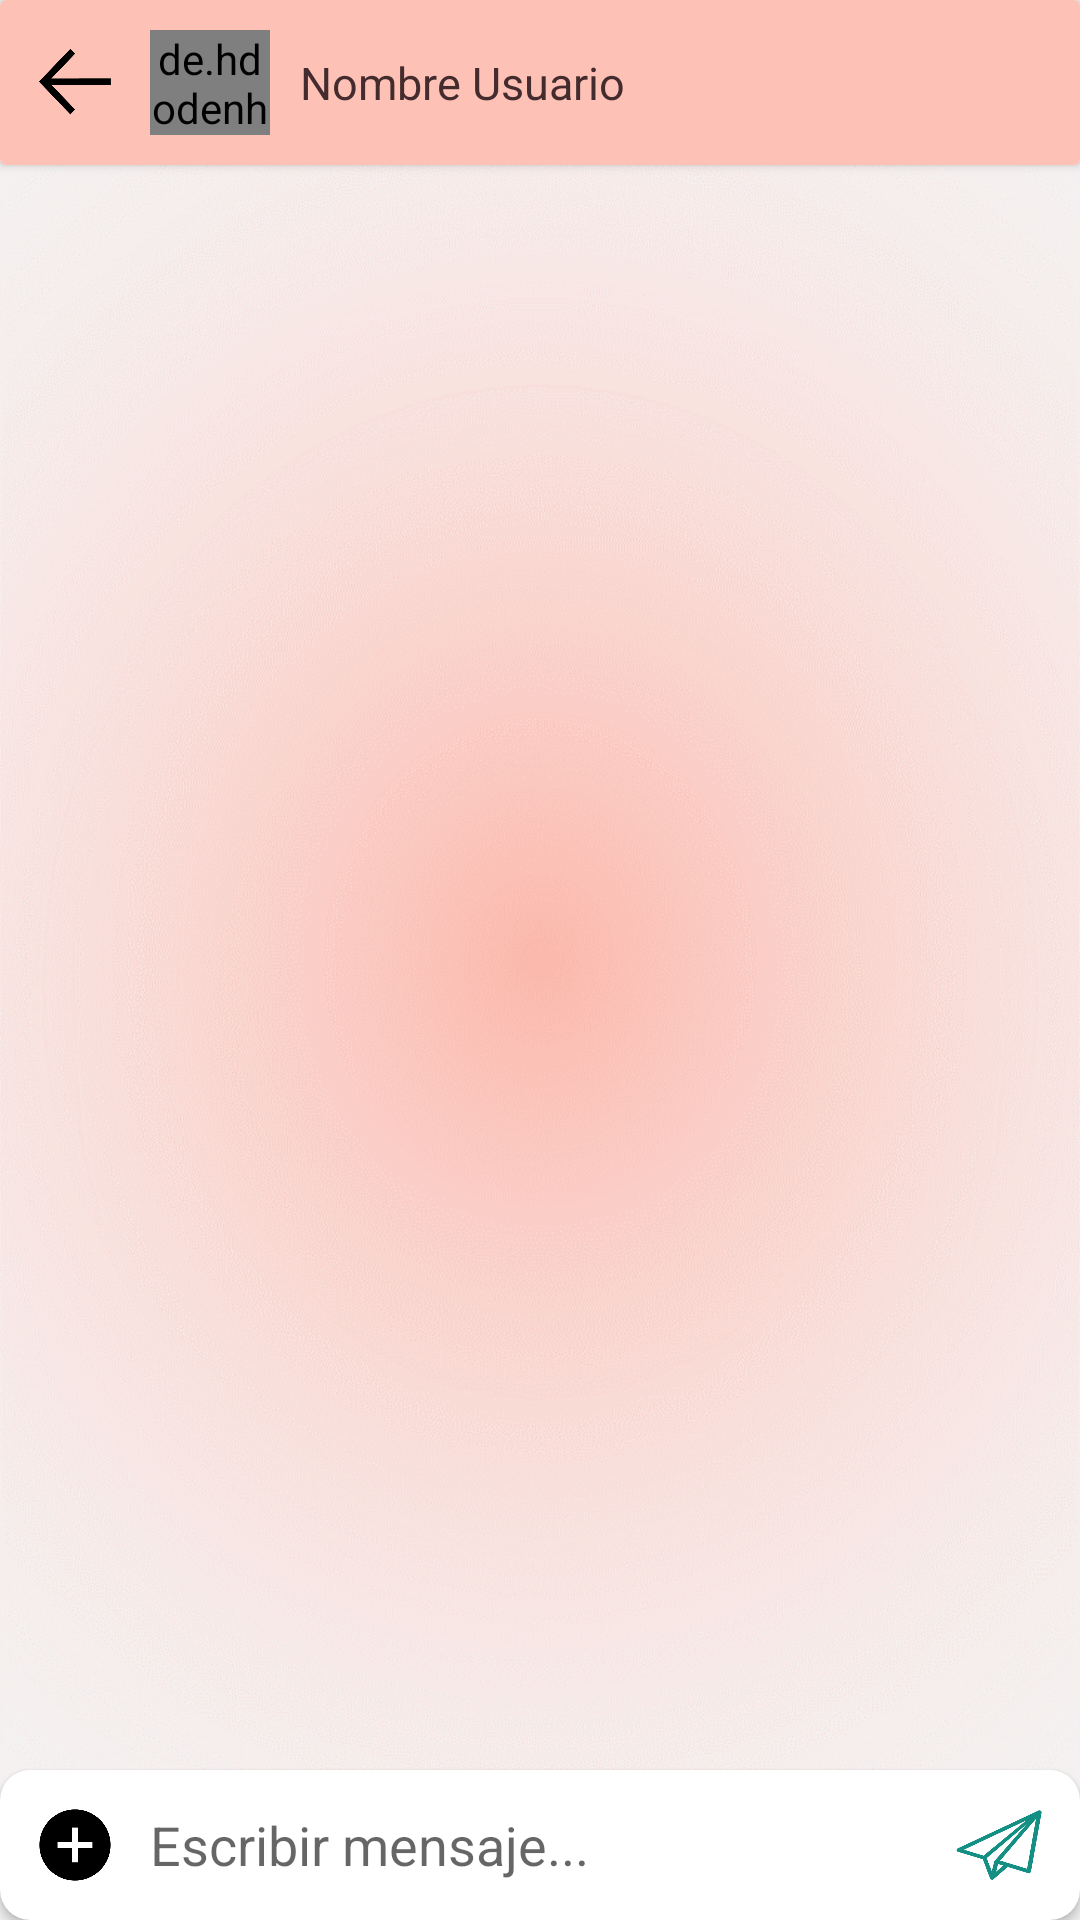

Write the Android layout XML for this screen, with the resource values it uses.
<!-- AndroidManifest.xml: application theme Theme.Shrine -->
<!-- res/layout/activity_message.xml -->
<?xml version="1.0" encoding="utf-8"?>
<RelativeLayout xmlns:android="http://schemas.android.com/apk/res/android"
    xmlns:app="http://schemas.android.com/apk/res-auto"
    xmlns:tools="http://schemas.android.com/tools"
    android:layout_width="match_parent"
    android:layout_height="match_parent"
    android:background="@drawable/back_1"

    tools:context=".MessageActivity">

    <androidx.cardview.widget.CardView
        android:id="@+id/card_view_toolbar"
        android:layout_width="match_parent"
        android:layout_height="wrap_content">

        <RelativeLayout
            android:layout_width="match_parent"
            android:layout_height="55dp"
            android:background="@color/TolbarColor"
            android:padding="10dp">

            <de.hdodenhof.circleimageview.CircleImageView
                android:id="@+id/profile_image"
                android:layout_width="40dp"
                android:layout_height="40dp"
                android:layout_centerVertical="true"
                android:layout_marginStart="40dp"
                android:src="@mipmap/ic_launcher_round" />

            <TextView
                android:id="@+id/username"
                android:layout_width="wrap_content"
                android:layout_height="wrap_content"
                android:layout_centerVertical="true"
                android:layout_marginStart="10dp"
                android:layout_toEndOf="@+id/profile_image"
                android:text="Nombre Usuario"
                android:textColor="@color/textColorPrimary"
                android:textSize="15sp" />

            <ImageButton
                android:id="@+id/atras_btn"
                android:layout_width="30dp"
                android:layout_height="30dp"
                android:layout_centerVertical="true"
                android:background="?attr/selectableItemBackgroundBorderless"
                android:scaleType="fitXY"
                android:scaleX="0.8"
                android:scaleY="0.8"
                android:src="@drawable/atras_icon" />
        </RelativeLayout>

    </androidx.cardview.widget.CardView>

    <androidx.recyclerview.widget.RecyclerView
        android:id="@+id/recycler_view"
        android:layout_width="match_parent"
        android:layout_height="572dp"
        android:layout_above="@+id/card_view_mensajes"
        android:layout_below="@+id/card_view_toolbar"
        android:layout_marginBottom="10dp" />

    <androidx.cardview.widget.CardView
        android:id="@+id/card_view_mensajes"
        android:layout_width="match_parent"
        android:layout_height="50dp"
        android:layout_alignParentBottom="true"
        app:cardCornerRadius="10dp">

        <RelativeLayout
            android:layout_width="match_parent"
            android:layout_height="wrap_content"
            android:padding="10dp">

            <EditText
                android:id="@+id/text_send"
                android:layout_width="282dp"
                android:layout_height="wrap_content"
                android:layout_centerVertical="true"
                android:layout_marginStart="10dp"
                android:layout_marginEnd="8dp"
                android:layout_toStartOf="@+id/btn_send"
                android:layout_toEndOf="@+id/opciones_btn"
                android:background="@android:color/transparent"
                android:hint="Escribir mensaje..." />

            <ImageButton
                android:id="@+id/btn_send"
                android:layout_width="34dp"
                android:layout_height="34dp"
                android:layout_alignParentEnd="true"
                android:layout_centerVertical="true"
                android:background="?attr/selectableItemBackgroundBorderless"
                android:scaleType="fitXY"
                android:src="@drawable/enviar_icono"
                app:tint="#138F84" />

            <ImageButton
                android:id="@+id/opciones_btn"
                android:layout_width="30dp"
                android:layout_height="30dp"
                android:background="?attr/selectableItemBackgroundBorderless"
                android:scaleType="fitXY"
                android:src="@drawable/icono_agregar" />

        </RelativeLayout>

    </androidx.cardview.widget.CardView>

</RelativeLayout>
<!-- resources referenced by this layout -->
<resources>
  <color name="TolbarColor">#FDC1B6</color>
  <color name="textColorPrimary">#442C2E</color>
  <!-- drawable atras_icon: png bitmap (drawable, 3708 bytes) -->
  <!-- drawable back_1: png bitmap (drawable, 197032 bytes) -->
  <!-- drawable enviar_icono: png bitmap (drawable, 5146 bytes) -->
  <!-- drawable icono_agregar: png bitmap (drawable, 3202 bytes) -->
  <style name="Theme.Shrine" parent="Theme.MaterialComponents.Light.NoActionBar">
          
          <item name="colorPrimary">@color/colorPrimary</item>
          <item name="colorPrimaryDark">@color/colorPrimaryDark</item>
          <item name="colorSecondary">@color/colorSecondary</item>
          <item name="colorAccent">@color/colorAccent</item>
  
          <item name="android:windowLightStatusBar" tools:targetApi="m">true</item>
          <item name="android:textColorPrimary">@color/textColorPrimary</item>
      </style>
  <color name="colorPrimary">#FF03DAC5</color>
  <color name="colorPrimaryDark">#FBB8AC</color>
  <color name="colorSecondary">#FBB8AC</color>
  <color name="colorAccent">#2A2C2C</color>
</resources>
